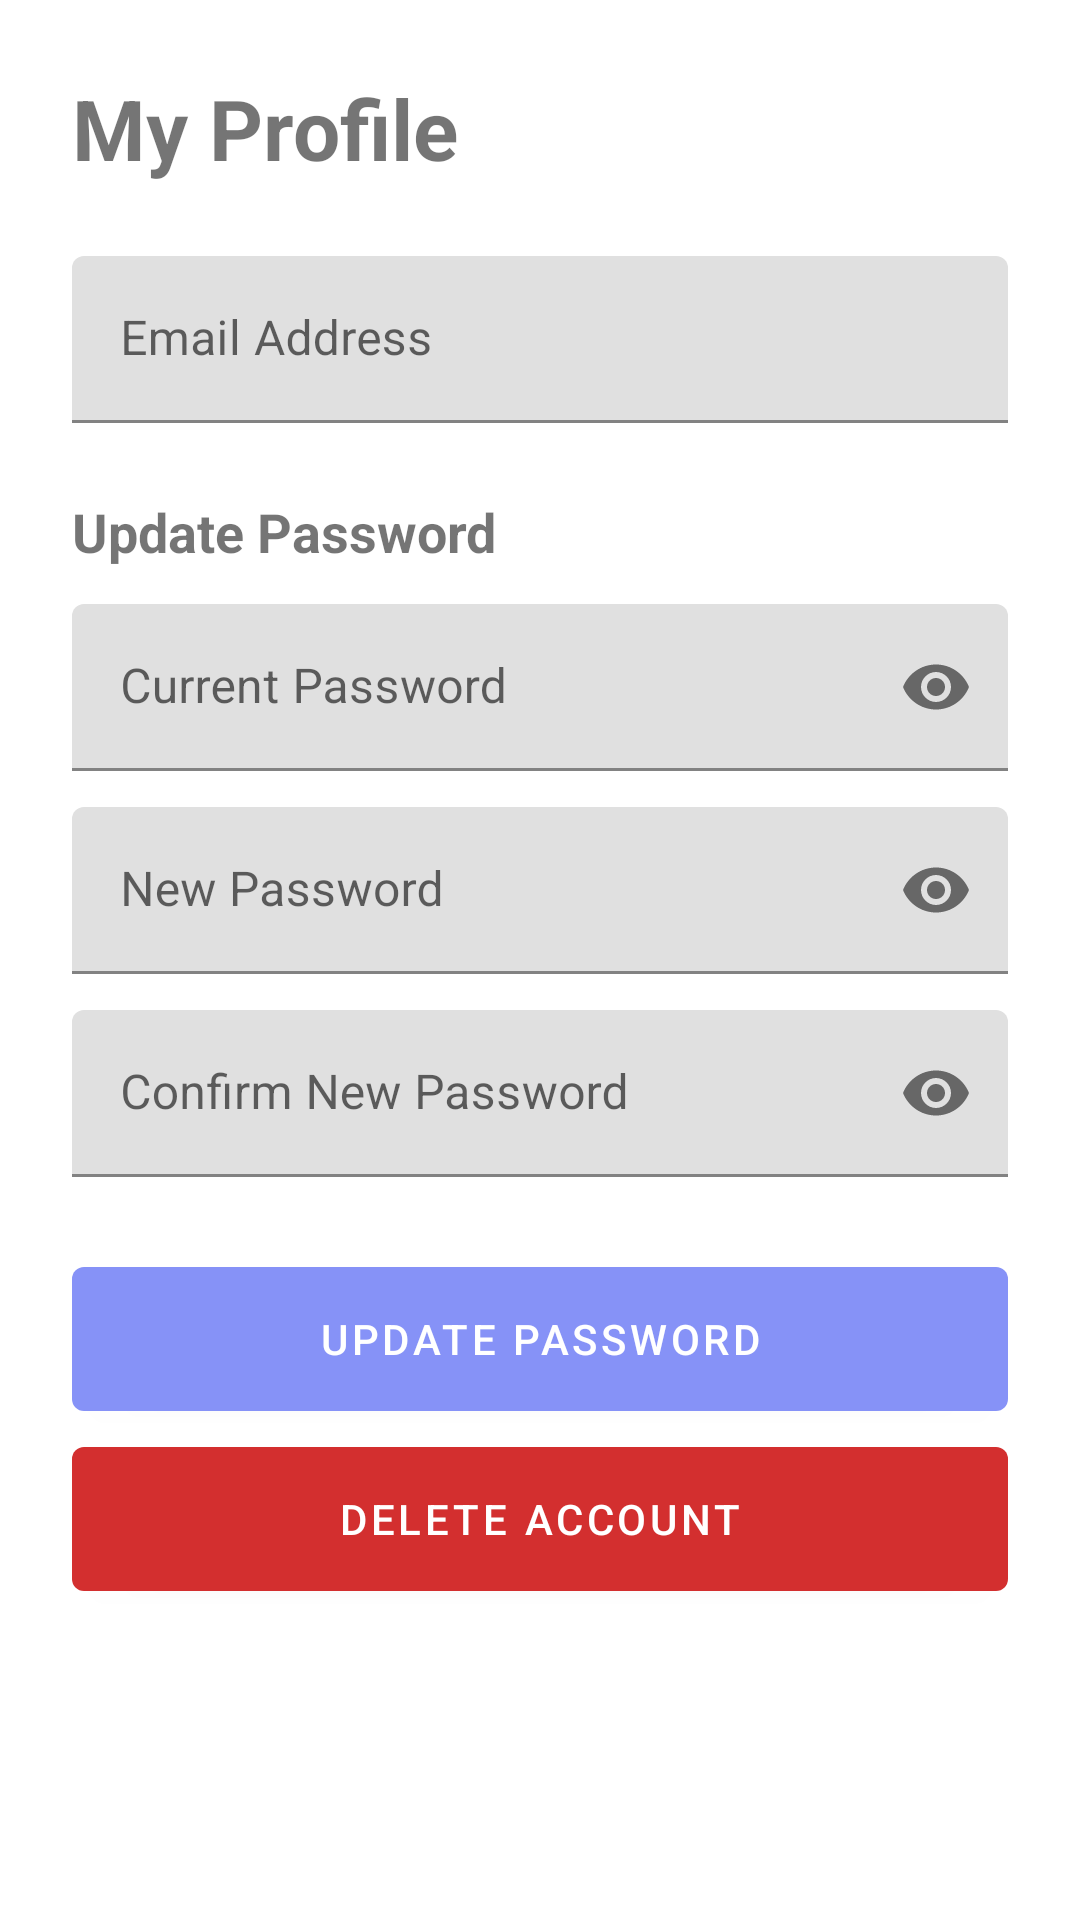

Reconstruct the res/layout file that produces this screen, plus the resources it refers to.
<!-- AndroidManifest.xml: application theme Theme.AuthFyaB -->
<!-- res/layout/activity_profile.xml -->
<?xml version="1.0" encoding="utf-8"?>
<LinearLayout
    xmlns:android="http://schemas.android.com/apk/res/android"
    xmlns:app="http://schemas.android.com/apk/res-auto"
    android:layout_width="match_parent"
    android:layout_height="match_parent"
    android:orientation="vertical"
    android:padding="24dp">

    <TextView
        android:layout_width="match_parent"
        android:layout_height="wrap_content"
        android:text="My Profile"
        android:textSize="28sp"
        android:textStyle="bold"
        android:layout_marginBottom="24dp"/>

    
    <com.google.android.material.textfield.TextInputLayout
        android:layout_width="match_parent"
        android:layout_height="wrap_content"
        android:layout_marginBottom="24dp">

        <com.google.android.material.textfield.TextInputEditText
            android:id="@+id/profileEmailField"
            android:layout_width="match_parent"
            android:layout_height="wrap_content"
            android:hint="Email Address"
            android:enabled="false" />
    </com.google.android.material.textfield.TextInputLayout>

    <TextView
        android:layout_width="match_parent"
        android:layout_height="wrap_content"
        android:text="Update Password"
        android:textSize="18sp"
        android:textStyle="bold"
        android:layout_marginBottom="12dp"/>

    
    <com.google.android.material.textfield.TextInputLayout
        android:layout_width="match_parent"
        android:layout_height="wrap_content"
        android:layout_marginBottom="12dp"
        app:passwordToggleEnabled="true">

        <com.google.android.material.textfield.TextInputEditText
            android:id="@+id/profileCurrentPasswordField"
            android:layout_width="match_parent"
            android:layout_height="wrap_content"
            android:inputType="textPassword"
            android:hint="Current Password" />
    </com.google.android.material.textfield.TextInputLayout>

    
    <com.google.android.material.textfield.TextInputLayout
        android:layout_width="match_parent"
        android:layout_height="wrap_content"
        android:layout_marginBottom="12dp"
        app:passwordToggleEnabled="true">

        <com.google.android.material.textfield.TextInputEditText
            android:id="@+id/profileNewPasswordField"
            android:layout_width="match_parent"
            android:layout_height="wrap_content"
            android:inputType="textPassword"
            android:hint="New Password" />
    </com.google.android.material.textfield.TextInputLayout>

    
    <com.google.android.material.textfield.TextInputLayout
        android:layout_width="match_parent"
        android:layout_height="wrap_content"
        android:layout_marginBottom="24dp"
        app:passwordToggleEnabled="true">

        <com.google.android.material.textfield.TextInputEditText
            android:id="@+id/profileConfirmPasswordField"
            android:layout_width="match_parent"
            android:layout_height="wrap_content"
            android:inputType="textPassword"
            android:hint="Confirm New Password" />
    </com.google.android.material.textfield.TextInputLayout>

    <com.google.android.material.button.MaterialButton
        android:id="@+id/btnUpdatePassword"
        android:layout_width="match_parent"
        android:layout_height="60dp"
        android:text="Update Password" />

    
    <com.google.android.material.button.MaterialButton
        android:id="@+id/btnDeleteAccount"
        android:layout_width="match_parent"
        android:layout_height="60dp"
        android:text="Delete Account"
        app:backgroundTint="#D32F2F" />

</LinearLayout>
<!-- resources referenced by this layout -->
<resources>
  <style name="Theme.AuthFyaB" parent="Theme.MaterialComponents.DayNight.NoActionBar"> <item name="colorPrimary">@color/lavender</item>
          <item name="colorPrimaryVariant">@color/lavender</item>
          <item name="colorOnPrimary">@color/white</item>
          <item name="colorSecondary">@color/teal_200</item>
          <item name="colorSecondaryVariant">@color/teal_700</item>
          <item name="colorOnSecondary">@color/black</item>
          <item name="android:statusBarColor">?attr/colorPrimaryVariant</item>
      </style>
  <color name="lavender">#8692f7</color>
  <color name="white">#FFFFFFFF</color>
  <color name="teal_200">#FF03DAC5</color>
  <color name="teal_700">#FF018786</color>
  <color name="black">#FF000000</color>
</resources>
